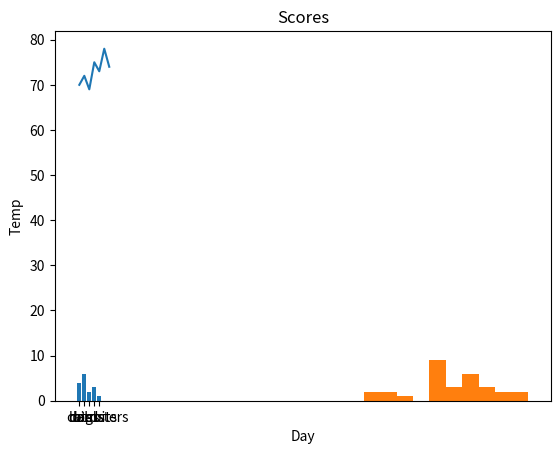

Reproduce this figure in Python.
# ═══════════════════════════════════════════════════════════════════════════════
# 📦 SETUP: Import Required Libraries
# ═══════════════════════════════════════════════════════════════════════════════
# Run this cell first to set up your environment

# Try importing matplotlib
try:
    import matplotlib.pyplot as plt
    MATPLOTLIB_AVAILABLE = True
    print("✅ matplotlib imported successfully!")
    print(f"   Version: {plt.matplotlib.__version__}")
except ImportError:
    MATPLOTLIB_AVAILABLE = False
    print("⚠️ matplotlib not available - will use text-based fallbacks")

# Try importing numpy
try:
    import numpy as np
    NUMPY_AVAILABLE = True
    print("✅ numpy imported successfully!")
except ImportError:
    NUMPY_AVAILABLE = False
    print("⚠️ numpy not available - will use basic Python")

print("\n🎯 Ready for group activities!")

# ═══════════════════════════════════════════════════════════════════════════════
# 🚫 STARTING POINT: Basic Implementation (Has Issues!)
# ═══════════════════════════════════════════════════════════════════════════════
# This works but can be improved. Identify the issues!

data = {'cats': 4, 'dogs': 6, 'birds': 2, 'rabbits': 3, 'hamsters': 1}

try:
    import matplotlib.pyplot as plt
    
    # Basic bar chart
    plt.bar(list(data.keys()), list(data.values()))
    plt.title('Pets')
    plt.xlabel('Type')
    plt.ylabel('Count')
    plt.show()
    
except Exception:
    # Text fallback
    for k, v in data.items():
        print(k + ' ' + ('#' * v))

# ⚠️ GROUP DISCUSSION: What's missing?
# - Is the title descriptive enough?
# - Are the axis labels clear?
# - Would colors help?
# - What about data labels on the bars?

# ═══════════════════════════════════════════════════════════════════════════════
# 🌱 GROUP WORKSPACE: Improve the Bar Chart
# ═══════════════════════════════════════════════════════════════════════════════
# Work together to create an improved version!

data = {'cats': 4, 'dogs': 6, 'birds': 2, 'rabbits': 3, 'hamsters': 1}

# TODO: Your improved implementation here
# 
# Designer: What title and colors should we use?
# Implementer: Code the chart with improvements
# Reviewer: Check all labels are clear
# Documenter: Add comments explaining choices

pass  # Replace with your code!

# ═══════════════════════════════════════════════════════════════════════════════
# ✨ SOLUTION: Professional Bar Chart with Fallback
# ═══════════════════════════════════════════════════════════════════════════════
# Uncomment to see the solution after attempting your own!

'''
data = {'cats': 4, 'dogs': 6, 'birds': 2, 'rabbits': 3, 'hamsters': 1}

# Pet-themed colors
colors = ['#FFA500', '#8B4513', '#87CEEB', '#808080', '#FFD700']
categories = list(data.keys())
values = list(data.values())

try:
    import matplotlib.pyplot as plt
    
    fig, ax = plt.subplots(figsize=(10, 6))
    
    # Create bars with colors
    bars = ax.bar(categories, values, color=colors, edgecolor='white', linewidth=2)
    
    # Add value labels on bars
    for bar, val in zip(bars, values):
        ax.text(bar.get_x() + bar.get_width()/2, bar.get_height() + 0.2,
                str(val), ha='center', va='bottom', fontsize=12, fontweight='bold')
    
    # Professional labels
    ax.set_xlabel("Pet Type", fontsize=12)
    ax.set_ylabel("Number of Animals", fontsize=12)
    ax.set_title("🏠 Happy Paws Shelter - Current Pet Inventory", 
                 fontsize=14, fontweight='bold')
    
    # Clean up
    ax.set_ylim(0, max(values) + 1)
    ax.grid(axis='y', alpha=0.3)
    
    plt.tight_layout()
    plt.show()
    
except Exception:
    # Enhanced text fallback
    print("🏠 Happy Paws Shelter - Pet Inventory")
    print("=" * 40)
    total = sum(data.values())
    max_count = max(data.values())
    for pet, count in sorted(data.items(), key=lambda x: -x[1]):
        bar = "█" * count + "░" * (max_count - count)
        pct = count / total * 100
        print(f"{pet:10} [{bar}] {count} ({pct:.0f}%)")
    print("=" * 40)
    print(f"Total: {total} animals")
'''

print("💡 Uncomment the solution code above to see it in action!")

# ═══════════════════════════════════════════════════════════════════════════════
# 🚫 STARTING POINT: Basic Implementation (Has Issues!)
# ═══════════════════════════════════════════════════════════════════════════════
# This works but needs improvement!

days = ['Mon', 'Tue', 'Wed', 'Thu', 'Fri', 'Sat', 'Sun']
temps = [70, 72, 69, 75, 73, 78, 74]  # Fahrenheit

try:
    import matplotlib.pyplot as plt
    
    plt.plot(temps)  # No x-axis labels!
    plt.title('Temperature Week')
    plt.xlabel('Day')
    plt.ylabel('Temp')
    plt.show()
    
except Exception:
    print(temps)

# ⚠️ GROUP DISCUSSION: What's wrong?
# - X-axis shows 0-6 instead of day names
# - No temperature units (°F or °C?)
# - Maximum not highlighted
# - Fallback is too basic

# ═══════════════════════════════════════════════════════════════════════════════
# 🌱 GROUP WORKSPACE: Improve the Line Chart
# ═══════════════════════════════════════════════════════════════════════════════
# Work together to create an improved version!

days = ['Mon', 'Tue', 'Wed', 'Thu', 'Fri', 'Sat', 'Sun']
temps = [70, 72, 69, 75, 73, 78, 74]  # Fahrenheit

# TODO: Your improved implementation here
# 
# Designer: How should we highlight the maximum?
# Implementer: Code the chart with annotations
# Reviewer: Check day labels appear correctly
# Documenter: Add comments about the trend

pass  # Replace with your code!

# ═══════════════════════════════════════════════════════════════════════════════
# ✨ SOLUTION: Professional Line Chart with Annotations
# ═══════════════════════════════════════════════════════════════════════════════
# Uncomment to see the solution after attempting your own!

'''
days = ['Mon', 'Tue', 'Wed', 'Thu', 'Fri', 'Sat', 'Sun']
temps = [70, 72, 69, 75, 73, 78, 74]

# Find max and min
max_idx = temps.index(max(temps))
min_idx = temps.index(min(temps))

try:
    import matplotlib.pyplot as plt
    
    fig, ax = plt.subplots(figsize=(10, 6))
    
    # Plot with markers
    ax.plot(days, temps, marker='o', markersize=10, linewidth=2.5,
            color='#e74c3c', markerfacecolor='white', markeredgewidth=2)
    
    # Highlight maximum point
    ax.scatter([days[max_idx]], [temps[max_idx]], s=200, c='gold', 
               zorder=5, edgecolors='orange', linewidth=2)
    
    # Add max annotation
    ax.annotate(f'🔥 High: {temps[max_idx]}°F', 
                xy=(max_idx, temps[max_idx]),
                xytext=(max_idx - 1.5, temps[max_idx] + 2),
                fontsize=11, fontweight='bold',
                arrowprops=dict(arrowstyle='->', color='orange', lw=2))
    
    # Add min annotation  
    ax.annotate(f'❄️ Low: {temps[min_idx]}°F',
                xy=(min_idx, temps[min_idx]),
                xytext=(min_idx + 0.5, temps[min_idx] - 3),
                fontsize=10,
                arrowprops=dict(arrowstyle='->', color='blue', lw=1.5))
    
    # Labels and title
    ax.set_xlabel("Day of Week", fontsize=12)
    ax.set_ylabel("Temperature (°F)", fontsize=12)
    ax.set_title("🌡️ Weekly Temperature Forecast - Springfield", 
                 fontsize=14, fontweight='bold')
    
    # Styling
    ax.grid(True, linestyle='--', alpha=0.5)
    ax.set_ylim(min(temps) - 5, max(temps) + 5)
    
    plt.tight_layout()
    plt.show()
    
except Exception:
    # Enhanced text fallback
    print("🌡️ Weekly Temperature - Springfield")
    print("=" * 40)
    for i, (day, temp) in enumerate(zip(days, temps)):
        marker = "🔥 HIGH" if i == max_idx else "❄️ LOW" if i == min_idx else ""
        bar_len = int((temp - 60) / 2)
        bar = "█" * bar_len
        print(f"{day}: {bar} {temp}°F {marker}")
    print("=" * 40)
'''

print("💡 Uncomment the solution code above to see it in action!")

# ═══════════════════════════════════════════════════════════════════════════════
# 🚫 STARTING POINT: Basic Histogram (Has Issues!)
# ═══════════════════════════════════════════════════════════════════════════════

import random
random.seed(42)

# Generate 30 exam scores (roughly normal distribution around 75)
scores = [random.gauss(75, 12) for _ in range(30)]
scores = [max(0, min(100, int(s))) for s in scores]  # Clamp to 0-100

try:
    import matplotlib.pyplot as plt
    
    plt.hist(scores)
    plt.title("Scores")
    plt.show()
    
except Exception:
    print("Scores:", scores)

# ⚠️ GROUP DISCUSSION: What's missing?
# - Default bins may not be optimal
# - No axis labels
# - No mean/median lines
# - Fallback doesn't show distribution

# ═══════════════════════════════════════════════════════════════════════════════
# 🌱 GROUP WORKSPACE: Improve the Histogram
# ═══════════════════════════════════════════════════════════════════════════════

import random
random.seed(42)
scores = [random.gauss(75, 12) for _ in range(30)]
scores = [max(0, min(100, int(s))) for s in scores]

# TODO: Your improved implementation here
# 
# Designer: What bins and colors make sense?
# Implementer: Add mean/median lines
# Reviewer: Check grade boundaries
# Documenter: Interpret the distribution

pass  # Replace with your code!

# ═══════════════════════════════════════════════════════════════════════════════
# ✨ SOLUTION: Professional Histogram with Statistics
# ═══════════════════════════════════════════════════════════════════════════════
# Uncomment to see the solution after attempting your own!

'''
import random
import statistics

random.seed(42)
scores = [random.gauss(75, 12) for _ in range(30)]
scores = [max(0, min(100, int(s))) for s in scores]

# Calculate statistics
mean_score = statistics.mean(scores)
median_score = statistics.median(scores)
std_dev = statistics.stdev(scores)

try:
    import matplotlib.pyplot as plt
    
    fig, ax = plt.subplots(figsize=(10, 6))
    
    # Create histogram with grade-boundary bins
    bins = [0, 60, 70, 80, 90, 100]  # Grade boundaries
    colors = ['#e74c3c', '#f39c12', '#f1c40f', '#27ae60', '#2ecc71']
    
    n, bins_out, patches = ax.hist(scores, bins=bins, edgecolor='white', linewidth=2)
    
    # Color each bin by grade
    for patch, color in zip(patches, colors):
        patch.set_facecolor(color)
    
    # Add mean and median lines
    ax.axvline(mean_score, color='red', linestyle='--', linewidth=2, 
               label=f'Mean: {mean_score:.1f}')
    ax.axvline(median_score, color='blue', linestyle=':', linewidth=2,
               label=f'Median: {median_score:.1f}')
    
    # Labels
    ax.set_xlabel("Exam Score", fontsize=12)
    ax.set_ylabel("Number of Students", fontsize=12)
    ax.set_title("📝 Exam Score Distribution - Period 3", 
                 fontsize=14, fontweight='bold')
    
    # Add grade labels
    ax.text(55, max(n) * 0.8, 'F', fontsize=14, fontweight='bold', ha='center')
    ax.text(65, max(n) * 0.8, 'D', fontsize=14, fontweight='bold', ha='center')
    ax.text(75, max(n) * 0.8, 'C', fontsize=14, fontweight='bold', ha='center')
    ax.text(85, max(n) * 0.8, 'B', fontsize=14, fontweight='bold', ha='center')
    ax.text(95, max(n) * 0.8, 'A', fontsize=14, fontweight='bold', ha='center')
    
    ax.legend(loc='upper left')
    ax.grid(axis='y', alpha=0.3)
    
    plt.tight_layout()
    plt.show()
    
    # Print statistics
    print(f"📊 Class Statistics:")
    print(f"   Students: {len(scores)}")
    print(f"   Mean: {mean_score:.1f}")
    print(f"   Median: {median_score:.1f}")
    print(f"   Std Dev: {std_dev:.1f}")
    
except Exception:
    # Enhanced text fallback - show distribution by grade
    print("📝 Exam Score Distribution")
    print("=" * 40)
    grades = {'A (90-100)': 0, 'B (80-89)': 0, 'C (70-79)': 0, 
              'D (60-69)': 0, 'F (<60)': 0}
    for s in scores:
        if s >= 90: grades['A (90-100)'] += 1
        elif s >= 80: grades['B (80-89)'] += 1
        elif s >= 70: grades['C (70-79)'] += 1
        elif s >= 60: grades['D (60-69)'] += 1
        else: grades['F (<60)'] += 1
    
    for grade, count in grades.items():
        bar = "█" * count
        print(f"{grade}: {bar} ({count})")
    print("=" * 40)
    print(f"Mean: {sum(scores)/len(scores):.1f}")
'''

print("💡 Uncomment the solution code above to see it in action!")

# ═══════════════════════════════════════════════════════════════════════════════
# 📊 CHALLENGE DATA: Monthly Sales by Product Category
# ═══════════════════════════════════════════════════════════════════════════════

# Monthly sales data (in thousands)
months = ['Jan', 'Feb', 'Mar', 'Apr', 'May', 'Jun']

sales_data = {
    'Electronics': [45, 52, 48, 55, 62, 70],
    'Clothing': [30, 28, 35, 40, 45, 38],
    'Food': [25, 27, 26, 28, 30, 32],
    'Home': [15, 18, 22, 20, 25, 28]
}

# Summary metrics
total_by_category = {cat: sum(vals) for cat, vals in sales_data.items()}
total_by_month = [sum(sales_data[cat][i] for cat in sales_data) for i in range(6)]

print("📊 Sales Data Summary")
print("=" * 50)
print(f"\nMonths: {months}")
print(f"\nBy Category (total): {total_by_category}")
print(f"\nBy Month (total): {dict(zip(months, total_by_month))}")

# ═══════════════════════════════════════════════════════════════════════════════
# 🤔 GROUP DISCUSSION: What visualizations could we create?
# ═══════════════════════════════════════════════════════════════════════════════
# Options to consider:
#   1. Line chart: Show trends over time for each category
#   2. Stacked bar: Show composition of total sales
#   3. Grouped bar: Compare categories side-by-side
#   4. Pie chart: Show category share of total
#   5. Multiple charts: Combine approaches!

# ═══════════════════════════════════════════════════════════════════════════════
# 🌱 GROUP WORKSPACE: Create Your Visualization!
# ═══════════════════════════════════════════════════════════════════════════════
# 
# Designer: Decide what chart type(s) to use
# Implementer: Write the code
# Reviewer: Ensure clarity and correctness
# Documenter: Explain the insights
#
# REQUIREMENTS:
#   ✅ At least one complete chart
#   ✅ Proper title and labels
#   ✅ Legend if showing multiple series
#   ✅ Text fallback
#   ✅ One key insight highlighted (annotation or text)

months = ['Jan', 'Feb', 'Mar', 'Apr', 'May', 'Jun']
sales_data = {
    'Electronics': [45, 52, 48, 55, 62, 70],
    'Clothing': [30, 28, 35, 40, 45, 38],
    'Food': [25, 27, 26, 28, 30, 32],
    'Home': [15, 18, 22, 20, 25, 28]
}

# TODO: Your creative visualization here!

pass  # Replace with your code!

# ═══════════════════════════════════════════════════════════════════════════════
# ✨ SOLUTION: Multi-Panel Dashboard
# ═══════════════════════════════════════════════════════════════════════════════
# One approach: Create a dashboard with multiple visualizations!

'''
months = ['Jan', 'Feb', 'Mar', 'Apr', 'May', 'Jun']
sales_data = {
    'Electronics': [45, 52, 48, 55, 62, 70],
    'Clothing': [30, 28, 35, 40, 45, 38],
    'Food': [25, 27, 26, 28, 30, 32],
    'Home': [15, 18, 22, 20, 25, 28]
}

colors = {'Electronics': '#3498db', 'Clothing': '#e74c3c', 
          'Food': '#27ae60', 'Home': '#9b59b6'}

try:
    import matplotlib.pyplot as plt
    import numpy as np
    
    fig, axes = plt.subplots(2, 2, figsize=(14, 10))
    
    # ═══════════════════════════════════════════════════════════════════════════
    # Panel 1: Line Chart - Trends Over Time
    # ═══════════════════════════════════════════════════════════════════════════
    ax1 = axes[0, 0]
    for category, values in sales_data.items():
        ax1.plot(months, values, marker='o', linewidth=2.5, 
                 label=category, color=colors[category])
    ax1.set_xlabel("Month")
    ax1.set_ylabel("Sales ($K)")
    ax1.set_title("📈 Monthly Sales Trends", fontweight='bold')
    ax1.legend(loc='upper left')
    ax1.grid(True, alpha=0.3)
    
    # Highlight Electronics growth
    ax1.annotate('Electronics growth!', xy=(5, 70), xytext=(3, 75),
                 arrowprops=dict(arrowstyle='->', color='#3498db'),
                 fontweight='bold', color='#3498db')
    
    # ═══════════════════════════════════════════════════════════════════════════
    # Panel 2: Stacked Bar - Monthly Composition
    # ═══════════════════════════════════════════════════════════════════════════
    ax2 = axes[0, 1]
    bottom = np.zeros(6)
    for category, values in sales_data.items():
        ax2.bar(months, values, bottom=bottom, label=category, 
                color=colors[category], edgecolor='white')
        bottom += np.array(values)
    ax2.set_xlabel("Month")
    ax2.set_ylabel("Total Sales ($K)")
    ax2.set_title("📊 Sales Composition by Month", fontweight='bold')
    ax2.legend(loc='upper left')
    
    # ═══════════════════════════════════════════════════════════════════════════
    # Panel 3: Pie Chart - Category Share
    # ═══════════════════════════════════════════════════════════════════════════
    ax3 = axes[1, 0]
    totals = [sum(vals) for vals in sales_data.values()]
    wedges, texts, autotexts = ax3.pie(
        totals, labels=sales_data.keys(), autopct='%1.1f%%',
        colors=[colors[cat] for cat in sales_data.keys()],
        explode=(0.05, 0, 0, 0), shadow=True
    )
    ax3.set_title("🥧 Total Sales by Category (H1)", fontweight='bold')
    
    # ═══════════════════════════════════════════════════════════════════════════
    # Panel 4: Horizontal Bar - Category Rankings
    # ═══════════════════════════════════════════════════════════════════════════
    ax4 = axes[1, 1]
    sorted_data = sorted(zip(sales_data.keys(), totals), key=lambda x: x[1])
    categories, values = zip(*sorted_data)
    bars = ax4.barh(categories, values, color=[colors[c] for c in categories],
                    edgecolor='white', linewidth=2)
    
    for bar, val in zip(bars, values):
        ax4.text(val + 5, bar.get_y() + bar.get_height()/2, 
                 f'${val}K', va='center', fontweight='bold')
    
    ax4.set_xlabel("Total Sales ($K)")
    ax4.set_title("🏆 Category Rankings (H1 Total)", fontweight='bold')
    ax4.set_xlim(0, max(values) * 1.2)
    
    plt.suptitle("💼 H1 2024 Sales Dashboard", fontsize=16, fontweight='bold', y=1.02)
    plt.tight_layout()
    plt.show()
    
except Exception:
    # Text fallback dashboard
    print("💼 H1 2024 Sales Dashboard")
    print("=" * 60)
    
    print("\n📈 TRENDS:")
    for cat, vals in sales_data.items():
        trend = "📈" if vals[-1] > vals[0] else "📉"
        print(f"  {cat}: ${vals[0]}K → ${vals[-1]}K {trend}")
    
    print("\n🏆 CATEGORY RANKINGS:")
    totals = [(cat, sum(vals)) for cat, vals in sales_data.items()]
    for i, (cat, total) in enumerate(sorted(totals, key=lambda x: -x[1]), 1):
        bar = "█" * (total // 10)
        print(f"  {i}. {cat}: {bar} ${total}K")
    
    print("\n💡 KEY INSIGHT: Electronics leads with strongest growth!")
'''

print("💡 Uncomment the solution code above to see a complete dashboard!")